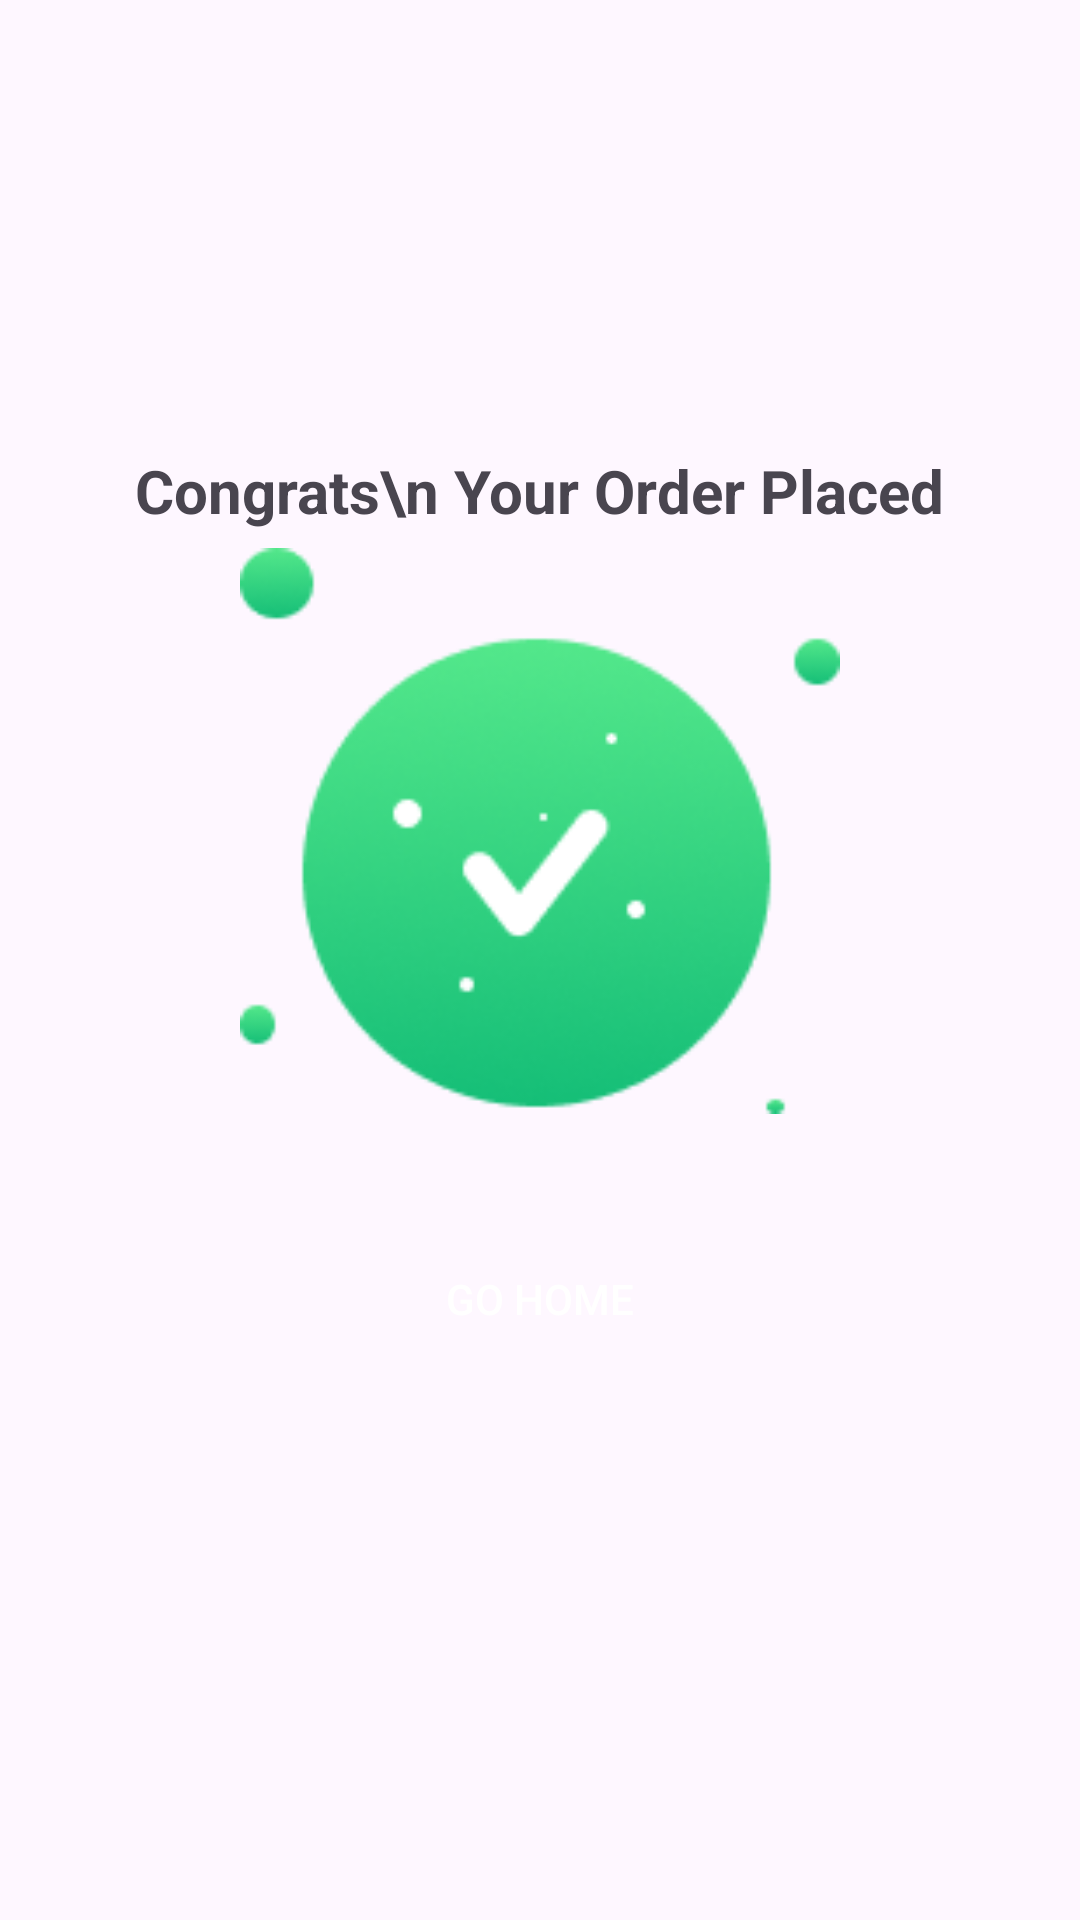

Produce the Android XML layout that renders to this screen, including the resource entries it uses.
<!-- AndroidManifest.xml: application theme Theme.KTFOOD -->
<!-- res/layout/fragment_complete_bottom_sheet.xml -->
<?xml version="1.0" encoding="utf-8"?>
<FrameLayout xmlns:android="http://schemas.android.com/apk/res/android"
    xmlns:tools="http://schemas.android.com/tools"
    android:layout_width="match_parent"
    android:layout_height="match_parent"
    tools:context=".ui.fragment.CompleteBottomSheetFragment">

    
    <LinearLayout
        android:layout_width="match_parent"
        android:layout_height="match_parent"
        android:orientation="vertical">

        <TextView
            android:layout_width="wrap_content"
            android:layout_height="wrap_content"
            android:layout_gravity="center_horizontal"
            android:layout_marginTop="150dp"
            android:gravity="center"
            android:text="Congrats\n Your Order Placed"
            android:textColor="@color/bg_text"
            android:textSize="20sp"
            android:textStyle="bold" />

        <ImageView
            android:id="@+id/imageView5"
            android:layout_width="200dp"
            android:layout_height="200dp"
            android:layout_gravity="center"
            android:src="@drawable/img_3" />

        <androidx.appcompat.widget.AppCompatButton
            android:id="@+id/backhome"
            android:background="@drawable/greenbutton"
            android:textColor="@color/white"
            android:layout_gravity="center"
            android:layout_width="200dp"
            android:layout_height="wrap_content"
            android:layout_margin="32dp"
            android:text="Go Home" />
    </LinearLayout>

</FrameLayout>
<!-- resources referenced by this layout -->
<resources>
  <!-- drawable img_3: png bitmap (drawable, 13807 bytes) -->
  <style name="Theme.KTFOOD" parent="Base.Theme.KTFOOD" />
  <style name="Base.Theme.KTFOOD" parent="Theme.Material3.DayNight.NoActionBar">
          
          
      </style>
  <!-- not gathered from this repository: default colours our renderer supplied (Android Studio template values) -->
  <color name="white">#FFFFFFFF</color>
</resources>
